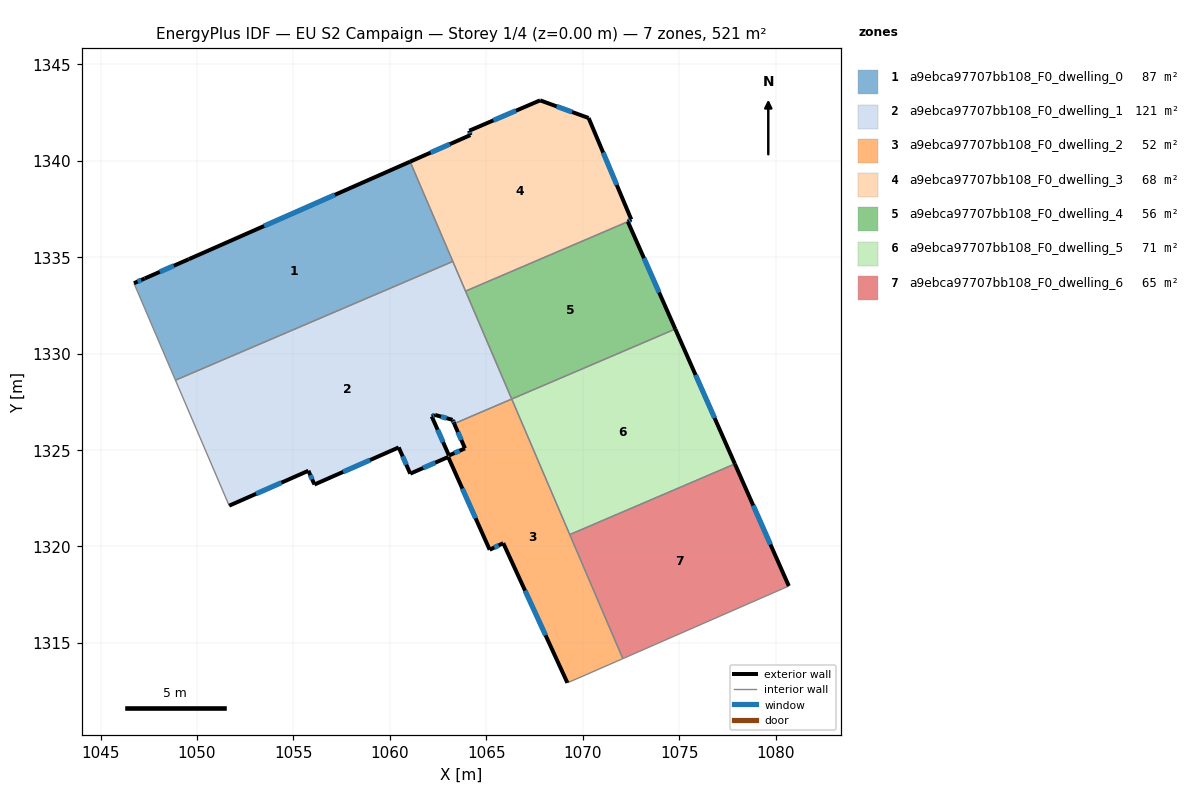
=== STOREY PLAN SPEC (per zone: floor XY polygon, exterior-wall plan segments, windows/doors) ===
zone 1: a9ebca97707bb108_F0_dwelling_0  (86.8 m²)
  floor: (1061.05, 1339.95) (1063.27, 1334.78) (1048.89, 1328.62) (1046.73, 1333.65) (1047.30, 1333.89) (1049.58, 1334.89)
  exterior wall: (1061.05, 1339.95) – (1049.58, 1334.89)  [12.5 m]
    window: (1057.15, 1338.23) – (1053.48, 1336.61)  [3.8 m²]
  exterior wall: (1047.30, 1333.89) – (1046.73, 1333.65)  [0.6 m]
    window: (1047.10, 1333.81) – (1046.92, 1333.73)  [0.2 m²]
  exterior wall: (1049.58, 1334.89) – (1047.30, 1333.89)  [2.5 m]
    window: (1048.80, 1334.55) – (1048.07, 1334.23)  [0.8 m²]
  interior walls: 3
zone 2: a9ebca97707bb108_F0_dwelling_1  (121.1 m²)
  floor: (1063.27, 1334.78) (1066.32, 1327.64) (1063.34, 1326.36) (1063.25, 1326.56) (1062.35, 1326.82) (1062.18, 1326.74) (1063.07, 1324.71) (1063.01, 1324.69) (1063.03, 1324.64) (1061.06, 1323.77) (1060.46, 1325.13) (1056.09, 1323.21) (1056.07, 1323.25) (1055.78, 1323.92) (1051.67, 1322.11) (1048.89, 1328.62)
  exterior wall: (1061.06, 1323.77) – (1063.03, 1324.64)  [2.2 m]
    window: (1061.73, 1324.07) – (1062.36, 1324.34)  [0.7 m²]
  exterior wall: (1060.46, 1325.13) – (1061.06, 1323.77)  [1.5 m]
    window: (1060.67, 1324.67) – (1060.86, 1324.23)  [0.5 m²]
  exterior wall: (1056.09, 1323.21) – (1060.46, 1325.13)  [4.8 m]
    window: (1057.58, 1323.86) – (1058.98, 1324.48)  [1.5 m²]
  exterior wall: (1056.07, 1323.25) – (1056.09, 1323.21)  [0.0 m]
  exterior wall: (1055.78, 1323.92) – (1056.07, 1323.25)  [0.7 m]
    window: (1055.88, 1323.69) – (1055.97, 1323.48)  [0.2 m²]
  exterior wall: (1051.67, 1322.11) – (1055.78, 1323.92)  [4.5 m]
    window: (1053.07, 1322.73) – (1054.38, 1323.31)  [1.4 m²]
  exterior wall: (1063.25, 1326.56) – (1063.34, 1326.36)  [0.2 m]
    window: (1063.28, 1326.49) – (1063.31, 1326.43)  [0.1 m²]
  exterior wall: (1062.35, 1326.82) – (1063.25, 1326.56)  [0.9 m]
    window: (1062.66, 1326.73) – (1062.95, 1326.65)  [0.3 m²]
  exterior wall: (1062.18, 1326.74) – (1062.35, 1326.82)  [0.2 m]
    window: (1062.23, 1326.77) – (1062.29, 1326.79)  [0.1 m²]
  exterior wall: (1063.07, 1324.71) – (1062.18, 1326.74)  [2.2 m]
    window: (1062.76, 1325.40) – (1062.48, 1326.05)  [0.7 m²]
  interior walls: 7
zone 3: a9ebca97707bb108_F0_dwelling_2  (52.4 m²)
  floor: (1066.32, 1327.64) (1072.08, 1314.18) (1070.17, 1313.34) (1069.21, 1312.93) (1065.88, 1320.17) (1065.18, 1319.83) (1063.03, 1324.64) (1063.01, 1324.69) (1063.07, 1324.71) (1063.90, 1325.08) (1063.34, 1326.36)
  exterior wall: (1063.03, 1324.64) – (1065.18, 1319.83)  [5.3 m]
    window: (1063.76, 1323.00) – (1064.45, 1321.46)  [1.6 m²]
  exterior wall: (1063.90, 1325.08) – (1063.07, 1324.72)  [0.9 m]
    window: (1063.62, 1324.96) – (1063.35, 1324.84)  [0.3 m²]
  exterior wall: (1063.34, 1326.36) – (1063.90, 1325.08)  [1.4 m]
    window: (1063.53, 1325.93) – (1063.71, 1325.52)  [0.4 m²]
  exterior wall: (1065.88, 1320.17) – (1069.21, 1312.93)  [8.0 m]
    window: (1067.01, 1317.70) – (1068.08, 1315.39)  [2.4 m²]
  exterior wall: (1065.18, 1319.83) – (1065.88, 1320.17)  [0.8 m]
    window: (1065.42, 1319.94) – (1065.64, 1320.05)  [0.2 m²]
  interior walls: 7
zone 4: a9ebca97707bb108_F0_dwelling_3  (68.4 m²)
  floor: (1070.31, 1342.21) (1072.52, 1336.95) (1072.34, 1336.84) (1063.93, 1333.24) (1061.05, 1339.95) (1064.18, 1341.33) (1064.12, 1341.55) (1067.79, 1343.13)
  exterior wall: (1072.52, 1336.95) – (1070.31, 1342.21)  [5.7 m]
    window: (1071.77, 1338.74) – (1071.06, 1340.42)  [1.7 m²]
  exterior wall: (1072.34, 1336.84) – (1072.52, 1336.95)  [0.2 m]
    window: (1072.40, 1336.88) – (1072.46, 1336.91)  [0.1 m²]
  exterior wall: (1064.18, 1341.33) – (1061.05, 1339.95)  [3.4 m]
    window: (1063.11, 1340.86) – (1062.12, 1340.42)  [1.0 m²]
  exterior wall: (1064.12, 1341.55) – (1064.18, 1341.33)  [0.2 m]
    window: (1064.14, 1341.48) – (1064.16, 1341.40)  [0.1 m²]
  exterior wall: (1067.79, 1343.13) – (1064.12, 1341.55)  [4.0 m]
    window: (1066.54, 1342.59) – (1065.37, 1342.09)  [1.2 m²]
  exterior wall: (1070.31, 1342.21) – (1067.79, 1343.13)  [2.7 m]
    window: (1069.45, 1342.52) – (1068.65, 1342.82)  [0.8 m²]
  interior walls: 3
zone 5: a9ebca97707bb108_F0_dwelling_4  (55.9 m²)
  floor: (1072.34, 1336.84) (1074.80, 1331.27) (1066.32, 1327.64) (1063.93, 1333.24)
  exterior wall: (1074.80, 1331.27) – (1072.34, 1336.84)  [6.1 m]
    window: (1073.97, 1333.17) – (1073.18, 1334.94)  [1.9 m²]
  interior walls: 3
zone 6: a9ebca97707bb108_F0_dwelling_5  (70.9 m²)
  floor: (1074.80, 1331.27) (1077.89, 1324.28) (1069.33, 1320.61) (1066.32, 1327.64)
  exterior wall: (1077.89, 1324.28) – (1074.80, 1331.27)  [7.6 m]
    window: (1076.84, 1326.66) – (1075.85, 1328.89)  [2.3 m²]
  interior walls: 3
zone 7: a9ebca97707bb108_F0_dwelling_6  (65.1 m²)
  floor: (1077.89, 1324.28) (1080.69, 1317.95) (1072.08, 1314.18) (1069.33, 1320.61)
  exterior wall: (1080.69, 1317.95) – (1077.89, 1324.28)  [6.9 m]
    window: (1079.74, 1320.10) – (1078.84, 1322.12)  [2.1 m²]
  interior walls: 3

=== DERIVED (storey summary) ===
Building: EU S2 Campaign
Storey: 1 of 4  (floor level z = 0.00 m)
Storey gross floor area: 520.6 m²
Zones on this storey: 7
  - a9ebca97707bb108_F0_dwelling_0: floor 86.8 m²; exterior wall 15.6 m (46.9 m²); 3 window(s) 4.8 m²; WWR 10.2%
  - a9ebca97707bb108_F0_dwelling_1: floor 121.1 m²; exterior wall 17.2 m (51.7 m²); 9 window(s) 5.3 m²; WWR 10.2%
  - a9ebca97707bb108_F0_dwelling_2: floor 52.4 m²; exterior wall 16.3 m (49.0 m²); 5 window(s) 5.0 m²; WWR 10.2%
  - a9ebca97707bb108_F0_dwelling_3: floor 68.4 m²; exterior wall 16.2 m (48.7 m²); 6 window(s) 5.0 m²; WWR 10.2%
  - a9ebca97707bb108_F0_dwelling_4: floor 55.9 m²; exterior wall 6.1 m (18.3 m²); 1 window(s) 1.9 m²; WWR 10.2%
  - a9ebca97707bb108_F0_dwelling_5: floor 70.9 m²; exterior wall 7.6 m (22.9 m²); 1 window(s) 2.3 m²; WWR 10.2%
  - a9ebca97707bb108_F0_dwelling_6: floor 65.1 m²; exterior wall 6.9 m (20.8 m²); 1 window(s) 2.1 m²; WWR 10.2%
Zone adjacency (shared interzone walls):
  - a9ebca97707bb108_F0_dwelling_0 ↔ a9ebca97707bb108_F0_dwelling_1
  - a9ebca97707bb108_F0_dwelling_0 ↔ a9ebca97707bb108_F0_dwelling_3
  - a9ebca97707bb108_F0_dwelling_1 ↔ a9ebca97707bb108_F0_dwelling_2
  - a9ebca97707bb108_F0_dwelling_1 ↔ a9ebca97707bb108_F0_dwelling_3
  - a9ebca97707bb108_F0_dwelling_1 ↔ a9ebca97707bb108_F0_dwelling_4
  - a9ebca97707bb108_F0_dwelling_2 ↔ a9ebca97707bb108_F0_dwelling_5
  - a9ebca97707bb108_F0_dwelling_2 ↔ a9ebca97707bb108_F0_dwelling_6
  - a9ebca97707bb108_F0_dwelling_3 ↔ a9ebca97707bb108_F0_dwelling_4
  - a9ebca97707bb108_F0_dwelling_4 ↔ a9ebca97707bb108_F0_dwelling_5
  - a9ebca97707bb108_F0_dwelling_5 ↔ a9ebca97707bb108_F0_dwelling_6